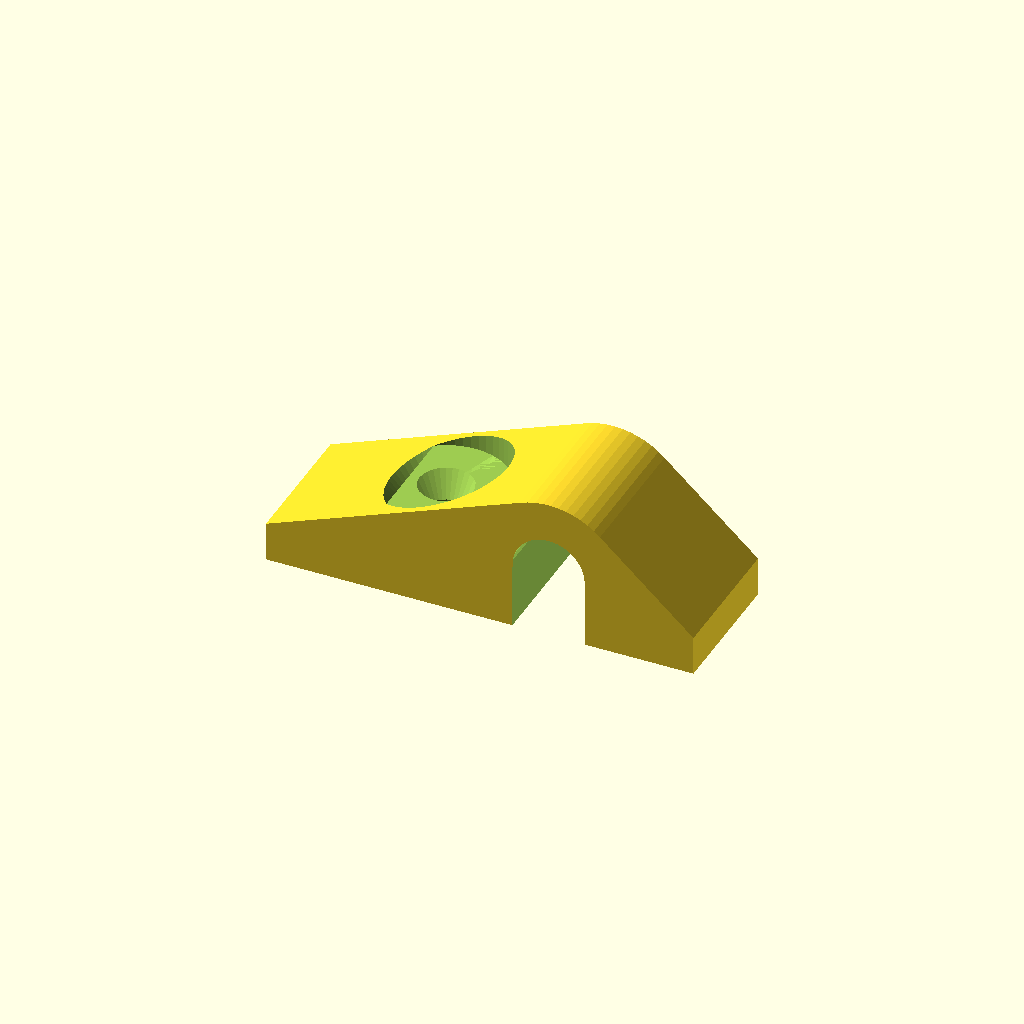
Cell 1 — every parameter at its default value.
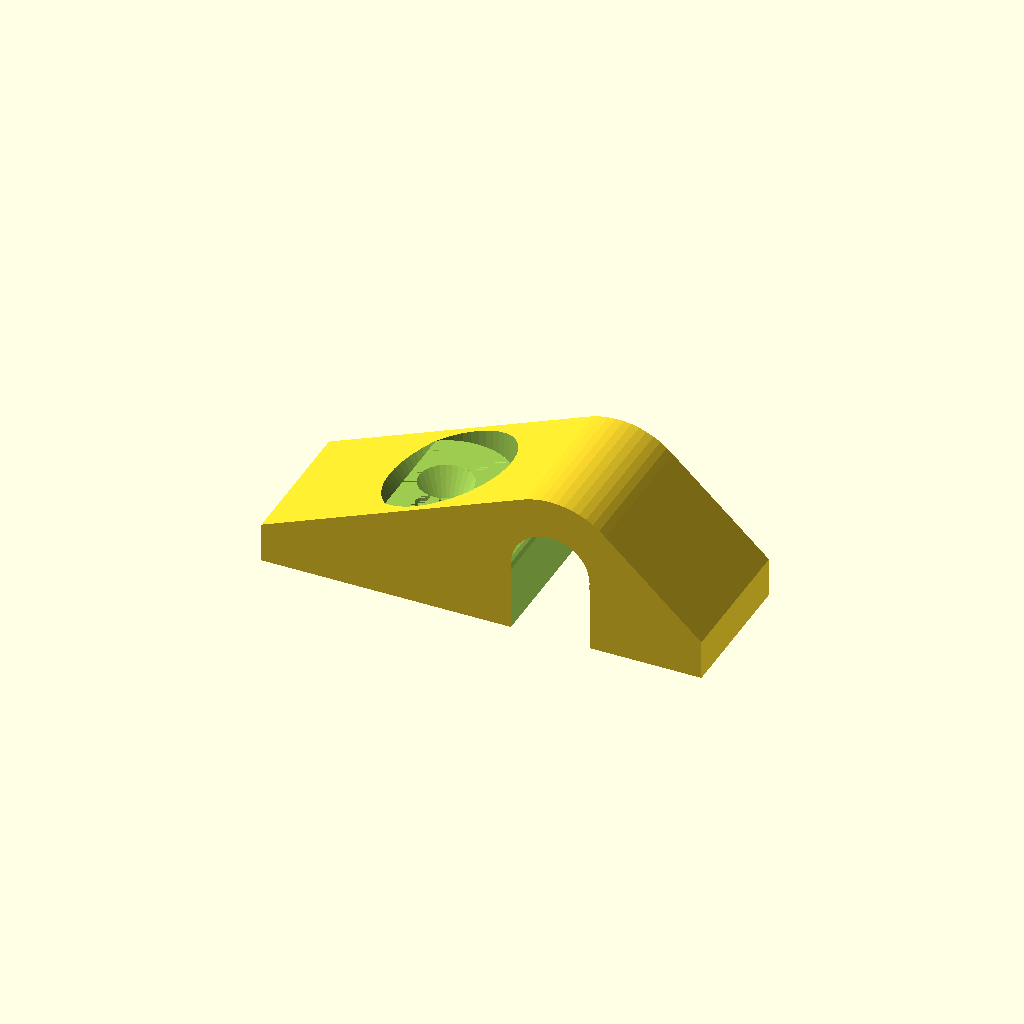
Cell 2: play = 0.4 (everything else at default).
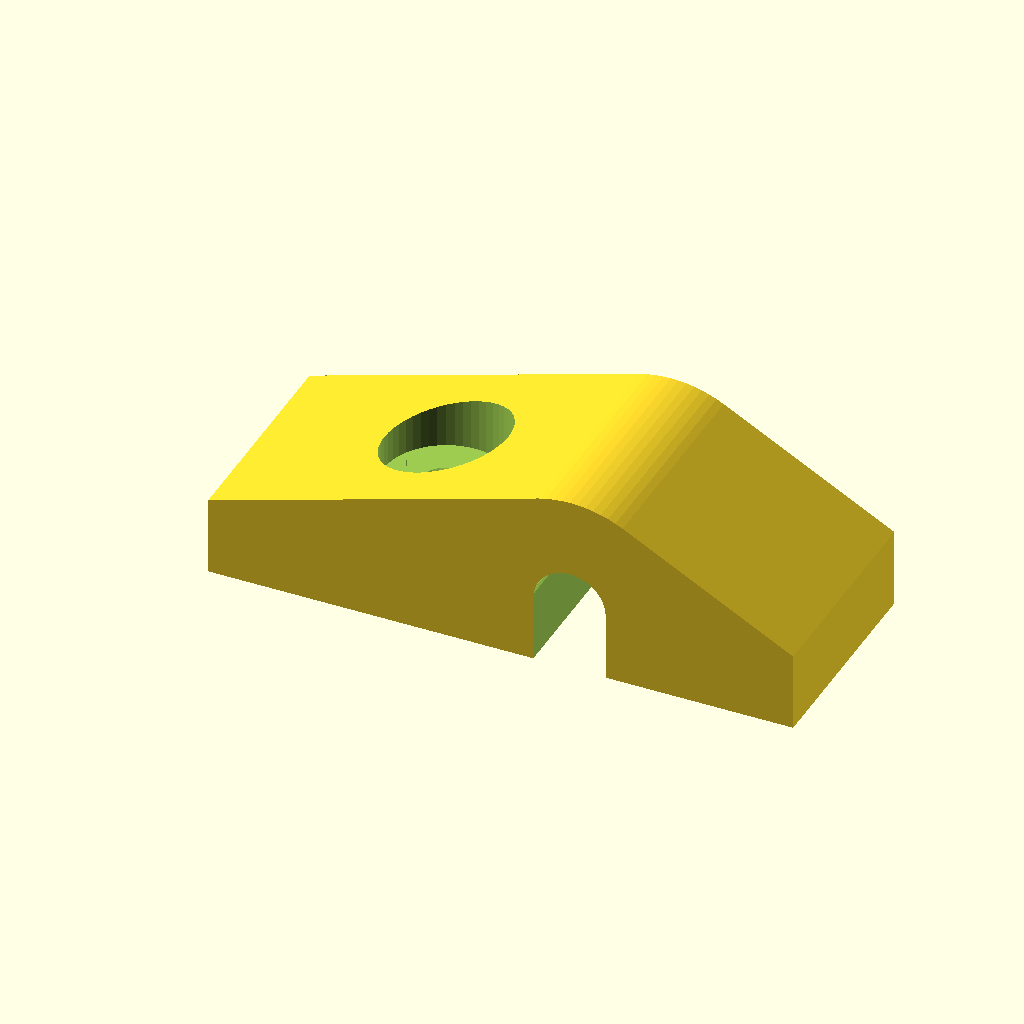
Cell 3 — thickness set to 5, the other parameters unchanged.
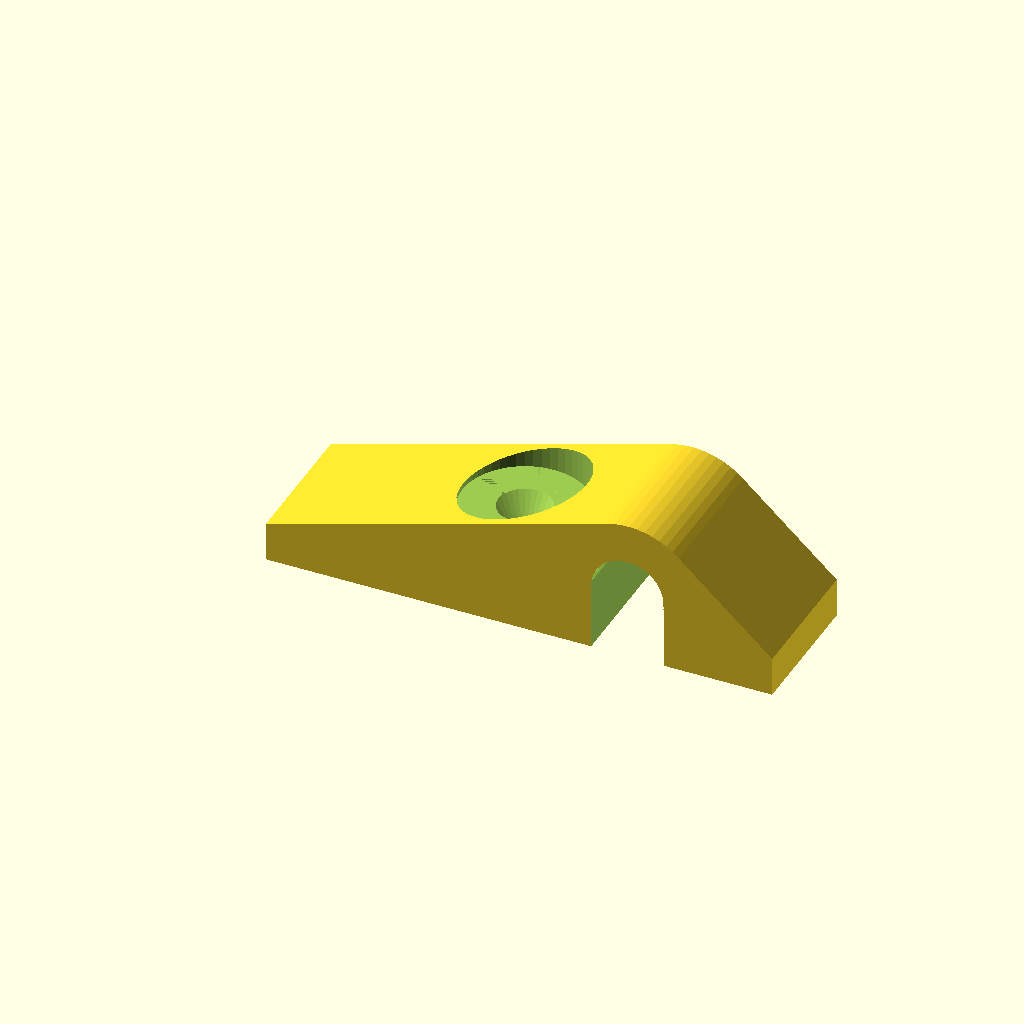
Cell 4: the same model with leverage = 10.
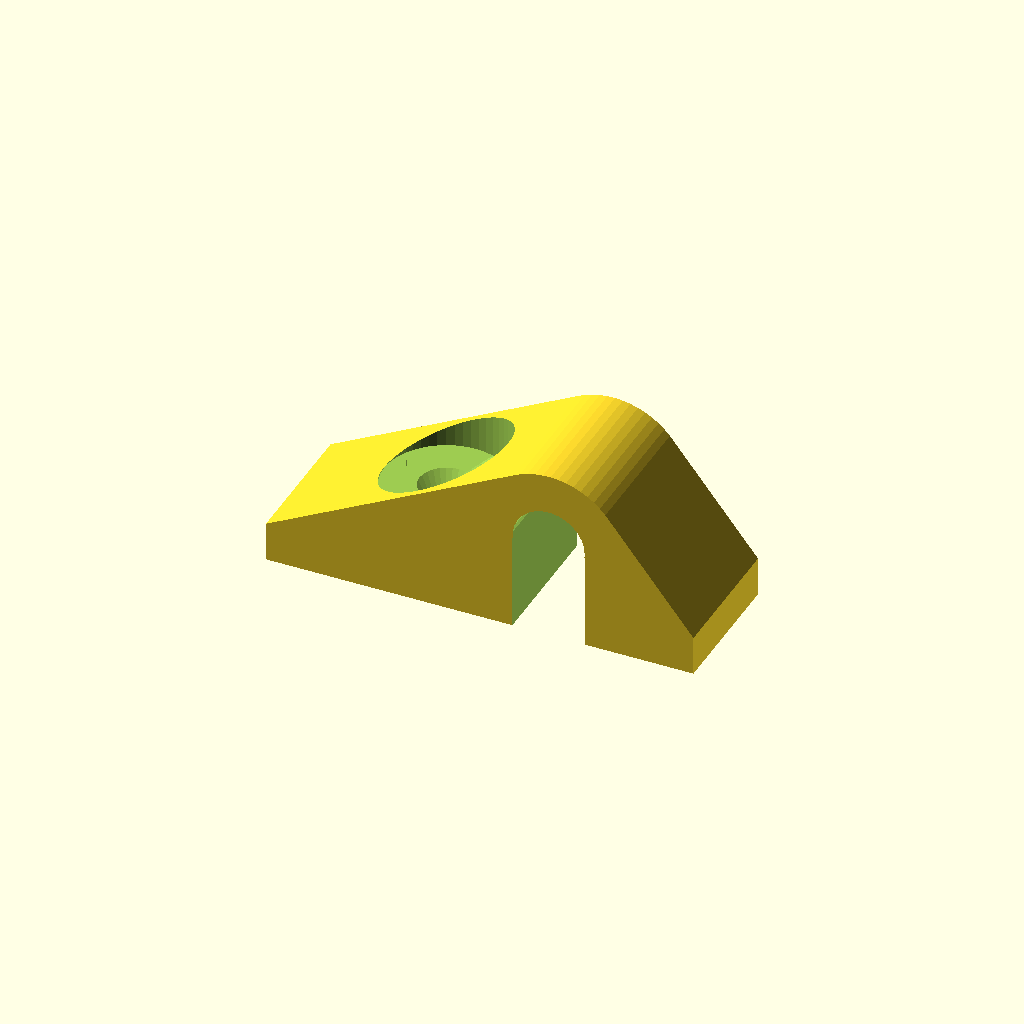
Cell 5: extra_wire_height = 4 (everything else at default).
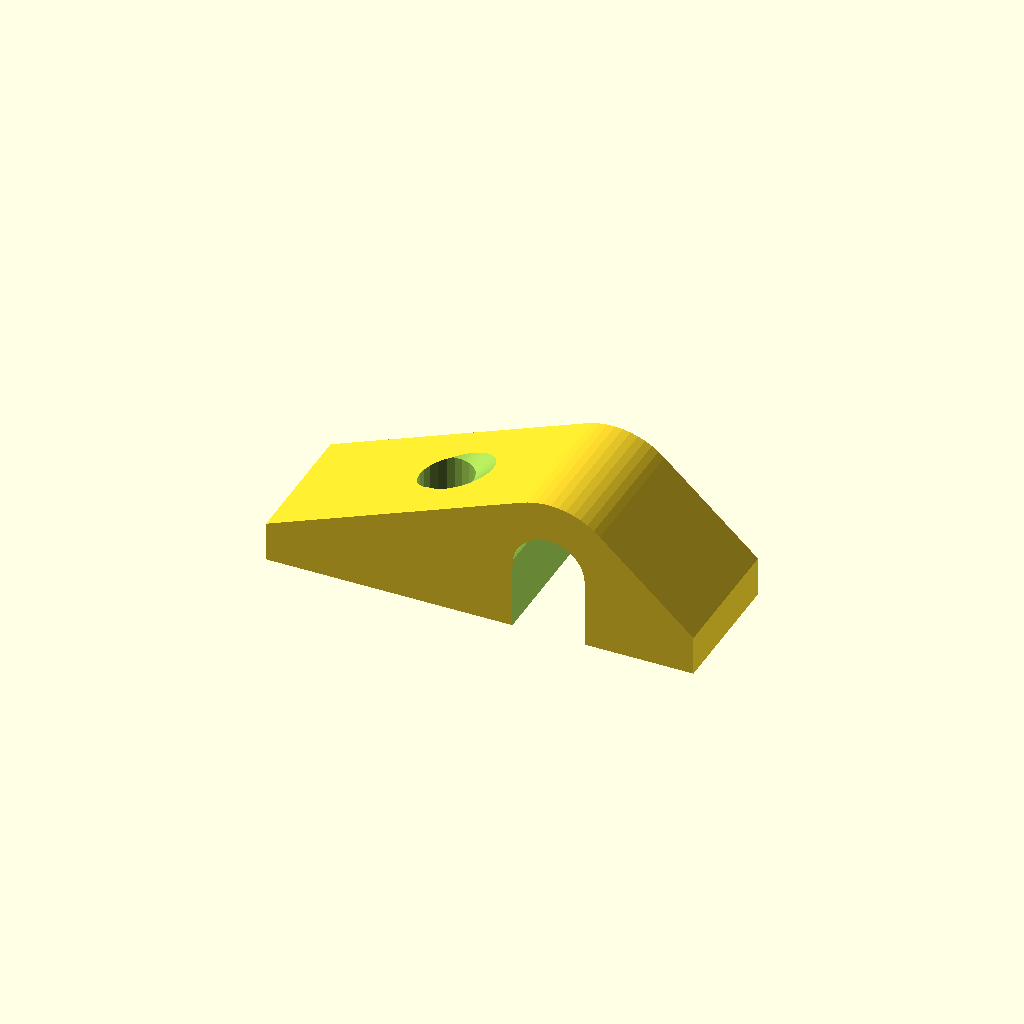
Cell 6: the same model with screw_hole_thickness = 6.
All cells are drawn from one camera (rotation 55°, 0°, 25°, orthographic, colour scheme Cornfield), so only the parameter changes between them.
The OpenSCAD source (my/wire_gutter_clip.scad):
//Measurements.
wire_radius = 4.2 / 2;
screw_radius = 3.4 / 2;
screw_head_radius = 7.5 / 2;

//Settings.
play = 0.2;
thickness = 2.5;
leverage = 5; //Some leverage at the other end to push against.
              //This allows carrying more weight without bending the clip.
extra_wire_height = 2; //Allow the wire to be not entirely squished against the desk.
screw_hole_thickness = 3;
$fs = 0.5;
$fa = 1;

//Calculations.
width = (screw_radius + thickness + play) * 2;
height = wire_radius * 2 + extra_wire_height + play + thickness;
wire_x = leverage + screw_head_radius + thickness + wire_radius + play;

//Design.
difference() {
	//Main body.
	hull() {
		translate([-width / 2, -width / 2, 0]) {
			cube([width + wire_x + wire_radius + play + thickness, width, thickness]);
		}
		translate([wire_x, -width / 2, wire_radius + play + extra_wire_height]) {
			rotate([-90, 0, 0]) {
				difference() {
					cylinder(r=wire_radius + play + thickness, h=width);
					translate([-wire_radius - play - thickness, 0, 0]) {
						cube([(wire_radius + play + thickness) * 2, wire_radius + play + thickness, width]);
					}
				}
			}
		}
	}

	//Hole for wire.
	translate([wire_x, -width / 2 - 1, wire_radius + play + extra_wire_height]) {
		rotate([-90, 0, 0]) {
			cylinder(r=wire_radius + play, h=width + 2);
		}
	}
	translate([wire_x - wire_radius - play, -width / 2 - 1, -1]) {
		cube([wire_radius * 2 + play * 2, width + 2, extra_wire_height + wire_radius + 1]);
	}

	//Hole for screw.
	translate([leverage, 0, -1]) {
		cylinder(r=screw_radius, h=height + 2);
	}
	translate([leverage, 0, screw_hole_thickness]) {
		cylinder(r1=screw_radius, r2=screw_head_radius + play, h=screw_head_radius + play - screw_radius);
	}
	translate([leverage, 0, screw_hole_thickness + (screw_head_radius + play - screw_radius)]) {
		cylinder(r=screw_head_radius + play, h=height + 2);
	}
}
Customizer parameters (derived from the source; name, type, default, range or options):
play: number, default 0.2
thickness: number, default 2.5
leverage: number, default 5
extra_wire_height: number, default 2
screw_hole_thickness: number, default 3
